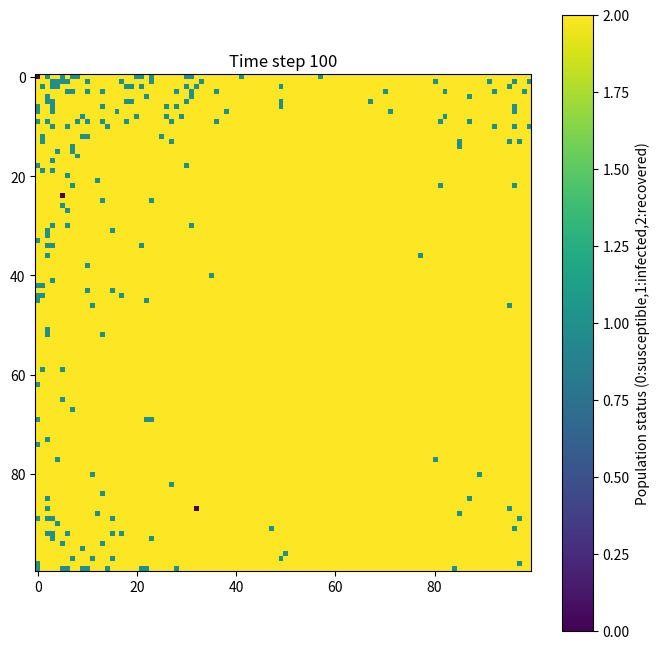

This chart was generated by the following Python code:

#import necessary libraries
import numpy as np
import matplotlib.pyplot as plt

#def initialize population (N for total population, V for infected population)
def initialize_population(N,V):
  #creat a 2d array, all elements are 0 for all people are susceptible
  population=np.zeros((N,N))
  #choose a position of infection randomly
  outbreak=np.random.choice(range(N),2)
  population[outbreak[0],outbreak[1]]=1

  return population

#def infected neighbor population, beta for infection rate
def infected_neighbor(population,beta):
  #fetch the size of array and copy current population
  N=population.shape[0]
  new_population=np.copy(population)
  #find the position of infection
  infected_indices=np.argwhere(population==1)

  #check 8 neighbor of each infections
  for x,y in infected_indices:
    for dx,dy in[(-1,0),(1,0),(0,-1),(0,1),(1,1),(1,-1),(-1,1),(-1,-1)]: #dx and dy are offset
      nx,ny=x+dx,y+dy
      #check the edge value of array
      if 0<=nx<N and 0<=ny<N:
        if population[nx,ny]==0: #only susceptible can be infected
          choice=np.random.choice([0,1], p=[1-beta,beta])
          if choice==1:
            new_population[nx,ny]=1

  return new_population

#def recover population, gamma for recovery rate
def recover(population,gamma):
  new_population=np.copy(population)
  #find the position of infection
  infected_indices=np.argwhere(population==1)
  #find an element in infected population randomly
  for x,y in infected_indices:
      choice=np.random.choice([0,1],p=[1-gamma,gamma])
      if choice==1:
          new_population[x,y]=2

  return new_population

#run 2d SIR model
#set necessary variables
def run_sir_model_2d(N=100,V=1,beta=0.3,gamma=0.1,iterations=100):
  population=initialize_population(N,V)
  plt.figure(figsize=(8,8))

  for t in range(iterations):
      #clear current graphics
      plt.clf()
      plt.imshow(population,cmap='viridis',interpolation='nearest')
      plt.title(f'Time step {t+1}')
      plt.colorbar(label='Population status (0:susceptible,1:infected,2:recovered)')

      population=infected_neighbor(population,beta) #infect neighbor
      population=recover(population,gamma) #recover

      #pause to observe animation
      plt.pause(0.05)

  plt.show()

#run the model  
run_sir_model_2d()